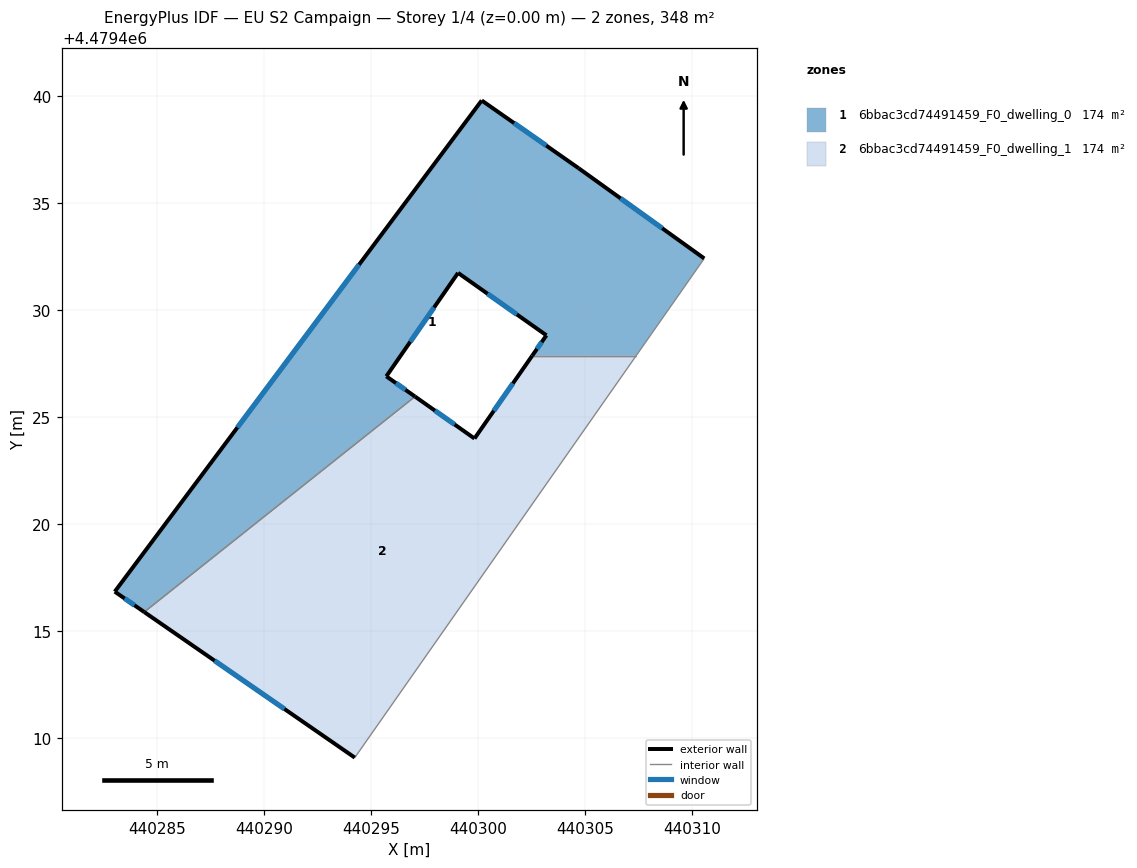
=== STOREY PLAN SPEC (per zone: floor XY polygon, exterior-wall plan segments, windows/doors) ===
zone 1: 6bbac3cd74491459_F0_dwelling_0  (173.9 m²)
  floor: (440307.39, 4479427.88) (440310.57, 4479432.43) (440304.70, 4479436.65) (440300.17, 4479439.81) (440283.01, 4479416.85) (440284.39, 4479415.90) (440297.05, 4479425.97) (440295.71, 4479426.92) (440299.06, 4479431.75) (440303.19, 4479428.83) (440302.53, 4479427.88)
  exterior wall: (440302.53, 4479427.88) – (440303.19, 4479428.83)  [1.2 m]
    window: (440302.75, 4479428.20) – (440302.97, 4479428.52)  [0.4 m²]
  exterior wall: (440303.19, 4479428.83) – (440299.06, 4479431.75)  [5.1 m]
    window: (440301.81, 4479429.81) – (440300.44, 4479430.78)  [1.7 m²]
  exterior wall: (440299.06, 4479431.75) – (440295.71, 4479426.92)  [5.9 m]
    window: (440297.94, 4479430.14) – (440296.83, 4479428.53)  [1.9 m²]
  exterior wall: (440295.71, 4479426.92) – (440297.05, 4479425.97)  [1.6 m]
    window: (440296.16, 4479426.60) – (440296.60, 4479426.29)  [0.5 m²]
  exterior wall: (440284.39, 4479415.90) – (440283.01, 4479416.85)  [1.7 m]
    window: (440283.93, 4479416.21) – (440283.47, 4479416.53)  [0.6 m²]
  exterior wall: (440283.01, 4479416.85) – (440300.17, 4479439.81)  [28.7 m]
    window: (440288.75, 4479424.53) – (440294.43, 4479432.14)  [9.4 m²]
  exterior wall: (440300.17, 4479439.81) – (440304.70, 4479436.65)  [5.5 m]
    window: (440301.68, 4479438.76) – (440303.18, 4479437.71)  [1.8 m²]
  exterior wall: (440304.70, 4479436.65) – (440310.57, 4479432.43)  [7.2 m]
    window: (440306.66, 4479435.24) – (440308.61, 4479433.84)  [2.4 m²]
  interior walls: 3
zone 2: 6bbac3cd74491459_F0_dwelling_1  (173.9 m²)
  floor: (440294.23, 4479409.09) (440307.39, 4479427.88) (440302.53, 4479427.88) (440299.83, 4479424.01) (440297.05, 4479425.97) (440284.39, 4479415.90)
  exterior wall: (440297.05, 4479425.97) – (440299.83, 4479424.01)  [3.4 m]
    window: (440297.98, 4479425.32) – (440298.90, 4479424.66)  [1.1 m²]
  exterior wall: (440299.83, 4479424.01) – (440302.53, 4479427.88)  [4.7 m]
    window: (440300.73, 4479425.30) – (440301.63, 4479426.59)  [1.6 m²]
  exterior wall: (440294.23, 4479409.09) – (440284.39, 4479415.90)  [12.0 m]
    window: (440290.94, 4479411.37) – (440287.68, 4479413.62)  [3.9 m²]
  interior walls: 3

=== DERIVED (storey summary) ===
Building: EU S2 Campaign
Storey: 1 of 4  (floor level z = 0.00 m)
Storey gross floor area: 347.7 m²
Zones on this storey: 2
  - 6bbac3cd74491459_F0_dwelling_0: floor 173.9 m²; exterior wall 56.9 m (170.6 m²); 8 window(s) 18.7 m²; WWR 11.0%
  - 6bbac3cd74491459_F0_dwelling_1: floor 173.9 m²; exterior wall 20.1 m (60.3 m²); 3 window(s) 6.6 m²; WWR 11.0%
Zone adjacency (shared interzone walls):
  - 6bbac3cd74491459_F0_dwelling_0 ↔ 6bbac3cd74491459_F0_dwelling_1